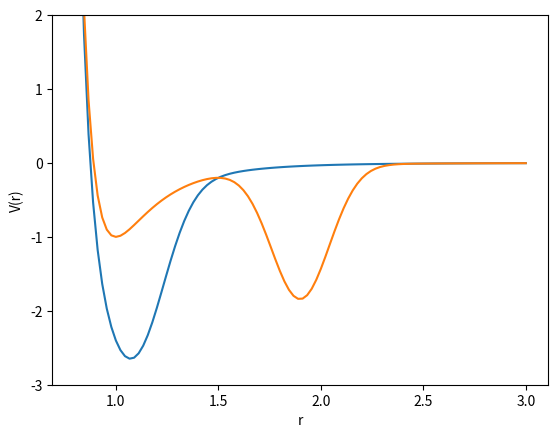

Python code for this plot:
import numpy as np
from matplotlib import pyplot as plt


def dist(coord1,coord2):
    """
    Calculates and returns Euclidian distance between coordinates
    """
    return np.sqrt((coord1[0]-coord2[0])**2 + (coord1[1]-coord2[1])**2)


def LJdoubleWell(r,params):
    """
    Double well Lennard Jones potential for a pair of atoms

    Input:
    r: Atom pair seperation
    params: Parameters, [epsilon, r0, sigma]

    Output:
    Value of the potential at r
    """
    epsilon = params[0]
    r0 = params[1]
    sigma = params[2]

    # Return double well Lennard Jones potential energy value at r
    return 1/(r**12) - 2/(r**6) - epsilon*np.exp( -  ((r - r0)**2)/(2*sigma**2))


def totalEnergyLJdoubleWell(cs,params):
    """
    Calculates the total double well Lennard Jones potential energy of the atom ensemble defined by the given coordinate set.

    Input:
    cs: Coordinate set class instance
    params: Parameters for the potential, [epsilon, r0, sigma] 

    Output:
    E: Total energy

    """

    E = 0

    # Test
    coordinates = [ np.array([3,2,0]) , np.array([2.2,0.8,1]), np.array([1.4,2.3,1]) ,np.array([3,4,1]) ]
    
    coords = coordinates

    # Calculate energy pair wise.  
    for i in range(len(coords)):
        for j in range(i+1,len(coords)): # Does not calculate for the same pairs twice.
            r = dist(coords[i],coords[j])
            E += LJdoubleWell(r,params)
            print(r)
            
    return E



if __name__ == '__main__':
    
    a = 0
    params = [1.8,1.1,np.sqrt(0.02)]
    print(totalEnergyLJdoubleWell(a,params))


    # Reproduce the two examples in fig. 5 of "Detecting crystal structures..."-article
    r = np.linspace(0.8,3,100)
    fig = plt.figure()
    ax = fig.gca()
    ax.plot(r,LJdoubleWell(r,[1.8,1.1,np.sqrt(0.02)]))
    ax.plot(r,LJdoubleWell(r,[1.8,1.9,np.sqrt(0.02)]))

    ax.set_ylabel('V(r)')
    ax.set_xlabel('r')
    ax.set_ylim([-3,2])
    
    fig.savefig('LJplot.png')

    

    
    





